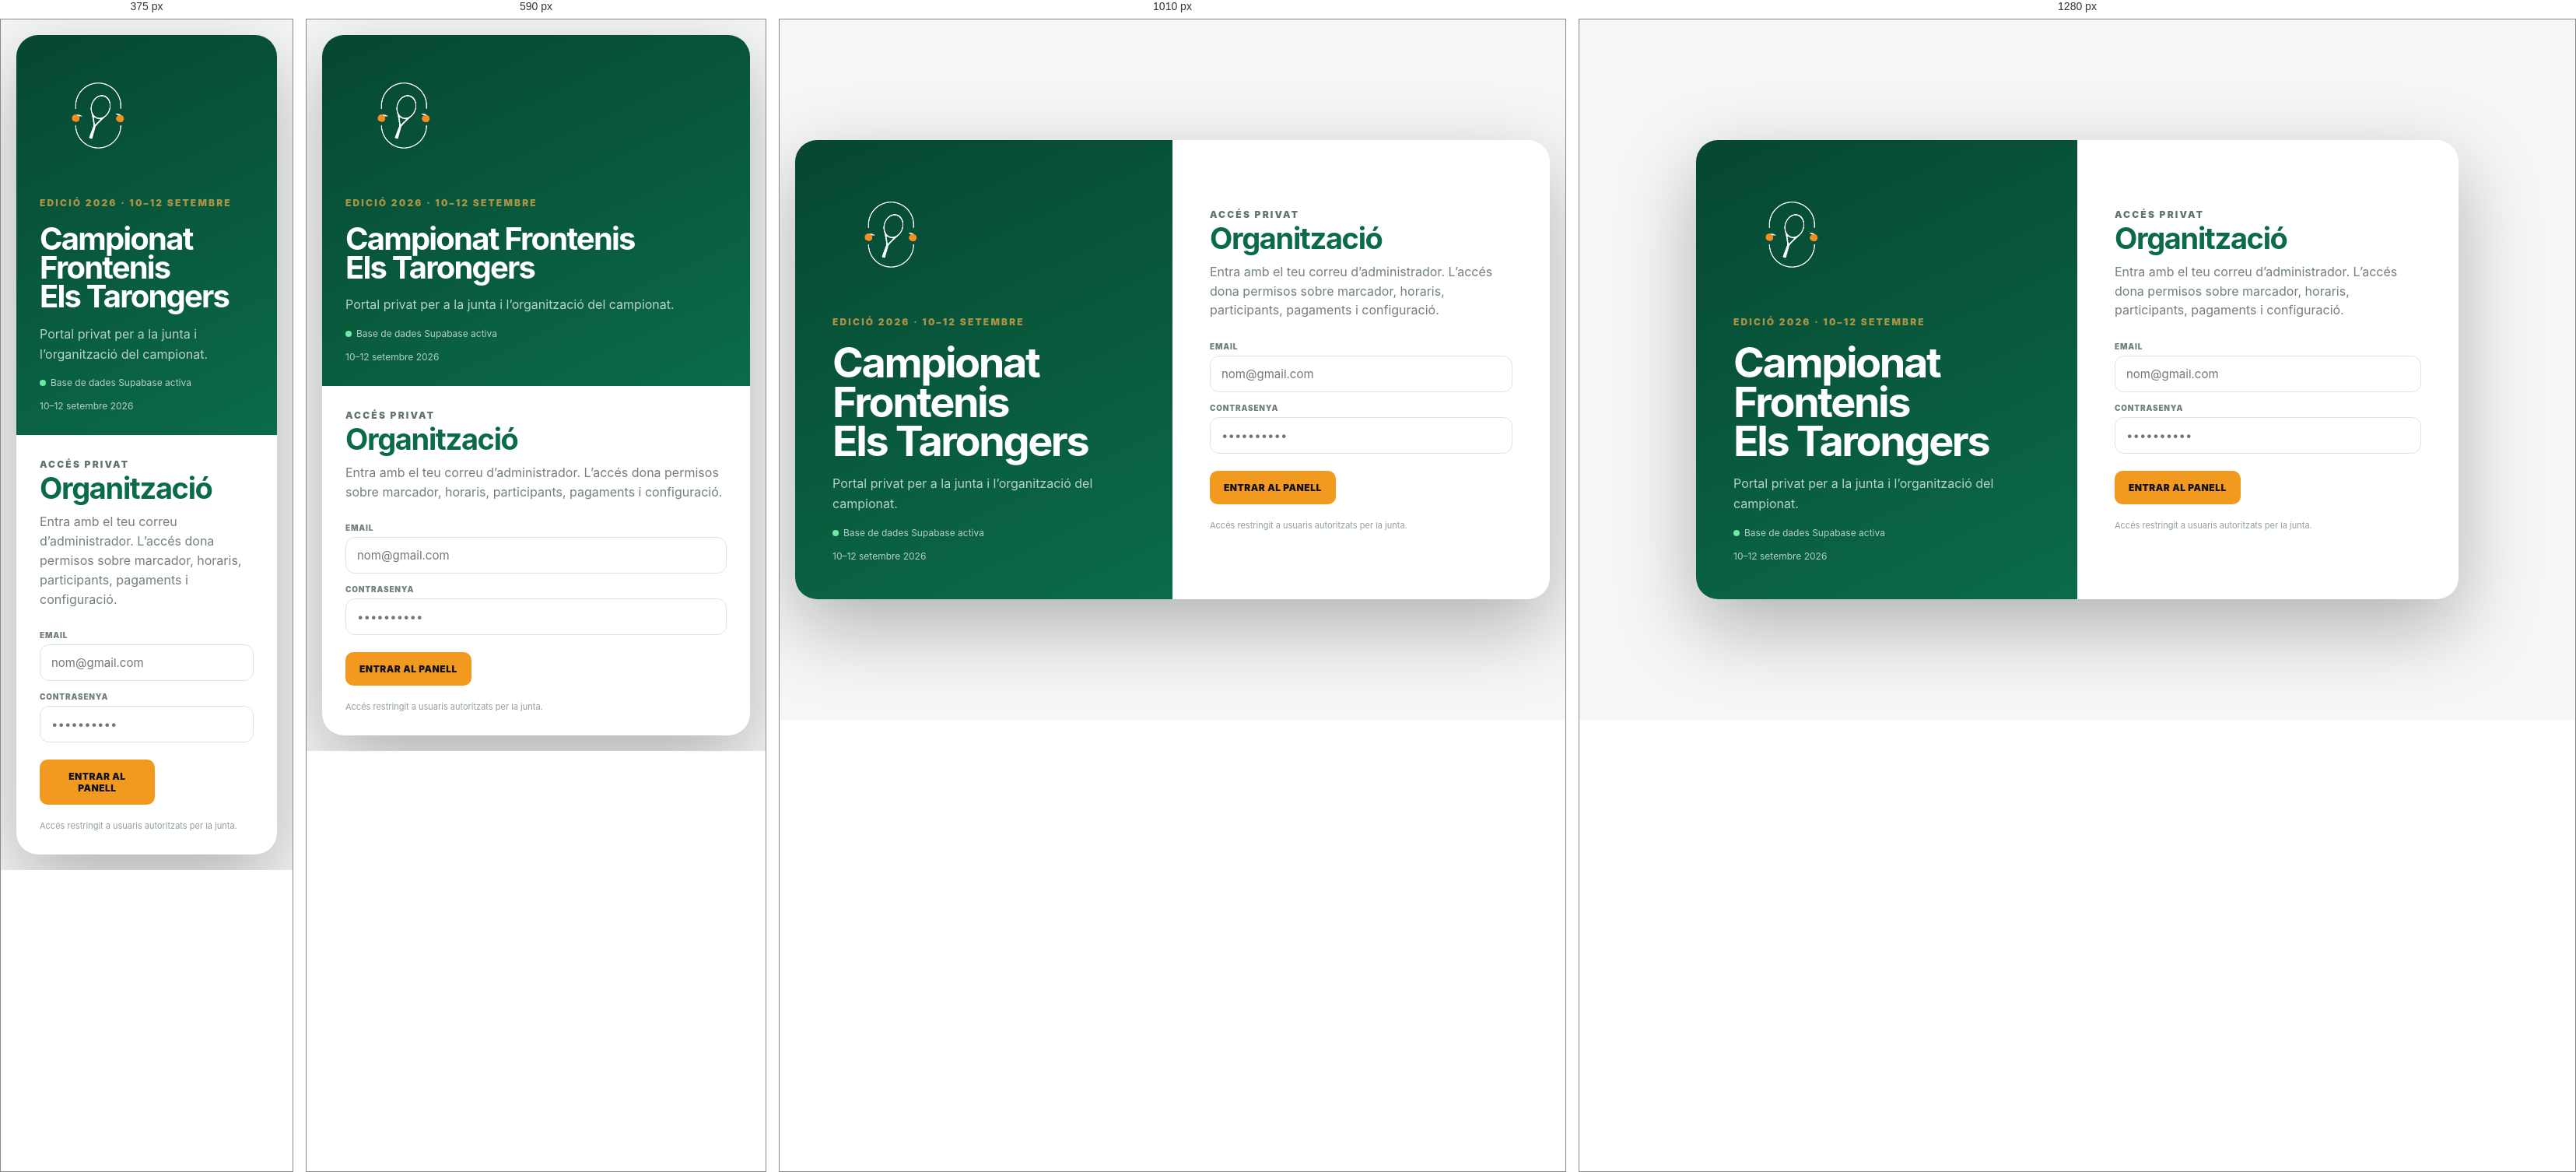
Rendered at 375 px, 590 px, 1010 px and 1280 px, left to right.

<!-- file: admin-login.html -->
<!doctype html><html lang="ca"><head><meta charset="utf-8"><meta name="viewport" content="width=device-width,initial-scale=1"><meta name="theme-color" content="#086443"><title>Accés organització · Campionat Frontenis Els Tarongers 2026</title><link rel="stylesheet" href="style.css"><link rel="stylesheet" href="professional.css"><style>body{margin:0;background:linear-gradient(135deg,#043a28,#08714d);min-height:100vh;display:grid;place-items:center;padding:20px}.login-shell{width:min(980px,100%);display:grid;grid-template-columns:1fr 1fr;background:#fff;border-radius:28px;overflow:hidden;box-shadow:0 35px 100px rgba(0,0,0,.28)}.login-brand{background:linear-gradient(155deg,#064731,#0b6b49);color:#fff;padding:48px;display:flex;flex-direction:column;justify-content:space-between;min-height:560px}.login-brand img{width:150px;height:150px;object-fit:contain}.login-brand h1{font-size:54px;line-height:.93;letter-spacing:-.045em;margin:20px 0 14px}.login-brand p{color:rgba(255,255,255,.72);line-height:1.65}.login-form{padding:48px;display:flex;flex-direction:column;justify-content:center}.login-form h2{font-size:38px;color:#0b6b49;margin:0 0 8px;letter-spacing:-.035em}.login-form>p{color:#718078;line-height:1.55;margin:0 0 28px}.login-form input{width:100%;box-sizing:border-box;border:1px solid #dce6e0;border-radius:12px;padding:13px 14px;font-size:15px}.login-form input:focus{outline:4px solid rgba(11,107,73,.08);border-color:#0b6b49}.login-form label{display:block;font-size:10px;text-transform:uppercase;letter-spacing:.08em;font-weight:900;color:#718078;margin-bottom:6px}.login-actions{display:flex;gap:10px;margin-top:22px}.login-error{background:#fff1ec;border:1px solid #f1c3b6;color:#8a3f2d;border-radius:12px;padding:12px 14px;margin-top:14px;font-size:12px}.login-foot{font-size:11px;color:#91a098;margin-top:20px}.status-dot{display:inline-block;width:8px;height:8px;border-radius:50%;background:#6ee7a8;margin-right:6px}@media(max-width:760px){.login-shell{grid-template-columns:1fr}.login-brand{min-height:auto;padding:30px}.login-brand h1{font-size:40px}.login-form{padding:30px}}</style></head><body><div class="login-shell"><section class="login-brand"><div><img src="/logo-frontenis-blanco.png?v=launch" alt="Campionat Frontenis Els Tarongers"><div class="eyebrow" style="color:#f6b24b!important;margin-top:24px">Edició 2026 · 10–12 setembre</div><h1>Campionat Frontenis<br>Els Tarongers</h1><p>Portal privat per a la junta i l’organització del campionat.</p></div><div style="font-size:12px;color:rgba(255,255,255,.7)"><span class="status-dot"></span>Base de dades Supabase activa<br><br>10–12 setembre 2026</div></section><section class="login-form"><div class="eyebrow">Accés privat</div><h2>Organització</h2><p>Entra amb el teu correu d’administrador. L’accés dona permisos sobre marcador, horaris, participants, pagaments i configuració.</p><div><label>Email</label><input id="email" type="email" autocomplete="username" placeholder="nom@gmail.com"></div><div style="margin-top:14px"><label>Contrasenya</label><input id="password" type="password" autocomplete="current-password" placeholder="••••••••••"></div><div id="err" class="login-error" style="display:none"></div><div class="login-actions"><button id="loginBtn" class="btn btn-accent" onclick="login()">Entrar al panell</button><a class="btn btn-secondary" href="/">Web pública</a></div><div class="login-foot">Accés restringit a usuaris autoritzats per la junta.</div></section></div><script src="/config.js"></script><script src="/supabase-sync.js?v=2026.08.11.5"></script><script>async function login(){const e=email.value.trim(),p=password.value;err.style.display='none';loginBtn.disabled=true;loginBtn.textContent='Comprovant…';try{await SupaSync.signIn(e,p);if(!(await SupaSync.isStaff())){SupaSync.signOut();throw new Error('Aquest usuari no té permisos d’organització.')}location.href='/admin'}catch(x){err.textContent=x.message||'No s’ha pogut iniciar sessió';err.style.display='block';loginBtn.disabled=false;loginBtn.textContent='Entrar al panell'}}password.addEventListener('keydown',e=>{if(e.key==='Enter')login()});if(SupaSync.session())SupaSync.isStaff().then(ok=>{if(ok)location.href='/admin'});</script></body></html>

/* @media block from style.css */
@media(max-width:900px){
  .container{width:min(100% - 24px,1480px)}
  .topbar{height:auto;padding:15px 0;align-items:flex-start;gap:10px;flex-direction:column}
  .nav{width:100%;overflow:auto;border-radius:12px}
  .nav a{white-space:nowrap}
  .hero{grid-template-columns:1fr;gap:35px;padding:55px 0}
  .hero-logo{width:210px}
  .grid-2,.grid-3,.score-grid{grid-template-columns:1fr}
  .schedule-head{display:none}
  .match-row{grid-template-columns:90px 58px 1fr}
  .match-row .result{grid-column:3}
  .match-row .team-box:last-child{grid-column:3}
}

/* @media block from style.css */
@media(max-width:850px){
 .public-nav{width:100%;overflow:auto;border-radius:12px}
 .public-nav a{white-space:nowrap}
 .public-hero{grid-template-columns:1fr}
 .public-hero img{width:90px}
 .public-cards,.public-results-grid{grid-template-columns:1fr}
 .search-row{grid-template-columns:1fr}
}

/* @media block from style.css */
@media(max-width:800px){
  .bracket-board{min-width:1050px;grid-template-columns:repeat(5,195px);gap:18px}
  .bgame:after{right:-19px;width:19px}
}

/* @media block from style.css */
@media(max-width:900px){
 .dashboard-grid,.module-grid,.product-grid,.vote-grid,.vote-list,.form-grid{grid-template-columns:1fr}
 .portal-nav{border-radius:12px;width:100%}
}

/* @media block from style.css */
@media(max-width:700px){.membership-callout{grid-template-columns:1fr}.membership-action{min-width:0}.membership-action>strong{text-align:left}}

/* @media block from professional.css */
@media (max-width: 1120px) {
  :root {
    --sidebar: 218px;
  }
  .admin-cards {
    grid-template-columns: repeat(2, 1fr);
  }
  .app-content {
    padding: 26px 25px 50px;
  }
  .app-menu a {
    padding: 9px 8px;
  }
  .app-logo strong {
    font-size: 12px;
  }
}

/* @media block from professional.css */
@media (max-width: 760px) {
  :root {
    --sidebar: 0px;
  }
  .app-sidebar {
    inset: auto 0 0 0;
    width: 100%;
    height: 72px;
    padding: 7px 8px;
    display: block;
    overflow-x: auto;
    white-space: nowrap;
    border-right: 0;
    border-top: 1px solid rgba(255, 255, 255, 0.12);
    box-shadow: 0 -8px 26px rgba(7, 46, 33, 0.11);
  }
  .app-logo,
  .app-sidebar-foot,
  .app-menu .sep,
  .nav-section {
    display: none;
  }
  .app-menu {
    display: flex;
    flex-direction: row;
    overflow: visible;
    gap: 4px;
    padding: 0;
  }
  .app-menu a {
    display: inline-flex;
    flex-direction: column;
    gap: 3px;
    min-width: 58px;
    padding: 5px 7px;
    font-size: 8px;
    text-align: center;
  }
  .app-menu a .nav-icon {
    width: 26px;
    height: 26px;
    font-size: 12px;
  }
  .app-main {
    margin-left: 0;
    padding-bottom: 72px;
  }
  .app-head {
    height: 58px;
    padding: 0 14px;
  }
  .app-head strong {
    font-size: 12px;
    max-width: 70%;
    white-space: nowrap;
    overflow: hidden;
    text-overflow: ellipsis;
  }
  .app-head-badge {
    font-size: 8px;
    padding: 6px 8px;
  }
  .app-content {
    padding: 16px 12px 28px;
  }
  .app-content .section-head {
    align-items: flex-start !important;
    gap: 8px;
  }
  .app-content .public-hero {
    padding: 27px 20px !important;
    border-radius: 19px;
  }
  .app-content .public-hero img {
    max-width: 74px;
  }
  .app-content .public-hero h1 {
    font-size: 38px !important;
  }
  .app-content .dashboard-grid {
    grid-template-columns: 1fr 1fr !important;
  }
  .admin-cards,
  .sponsor-strip,
  .bizum-flow {
    grid-template-columns: 1fr;
  }
  .app-content .module-grid {
    grid-template-columns: 1fr !important;
  }
  .app-content .module-card {
    min-height: auto;
  }
  .app-content .form-grid {
    grid-template-columns: 1fr !important;
  }
  .app-content table th,
  .app-content table td {
    white-space: nowrap;
  }
  .historic-table-wrap {
    margin-left: -2px;
    margin-right: -2px;
  }
}

/* @media block from professional.css */
@media (max-width: 440px) {
  .app-content .dashboard-grid {
    grid-template-columns: 1fr !important;
  }
  .app-content .quick-card .qvalue {
    font-size: 28px !important;
  }
}

/* @media block from professional.css */
@media (max-width: 760px) {
  .app-menu a[href="/merchandising"] {
    min-width: 104px;
  }
  .app-menu a[href="/merchandising"] .merch-deadline {
    margin: 0;
    padding: 3px 5px;
    font-size: 7px;
  }
}

/* @media block from professional.css */
@media (max-width: 480px) {
  .reservation-row {
    align-items: center;
  }
  .reservation-row > div {
    min-width: 0;
  }
  .reservation-row .badge {
    max-width: 92px;
    padding: 6px 8px !important;
    font-size: 8px !important;
    letter-spacing: 0.035em !important;
  }
}